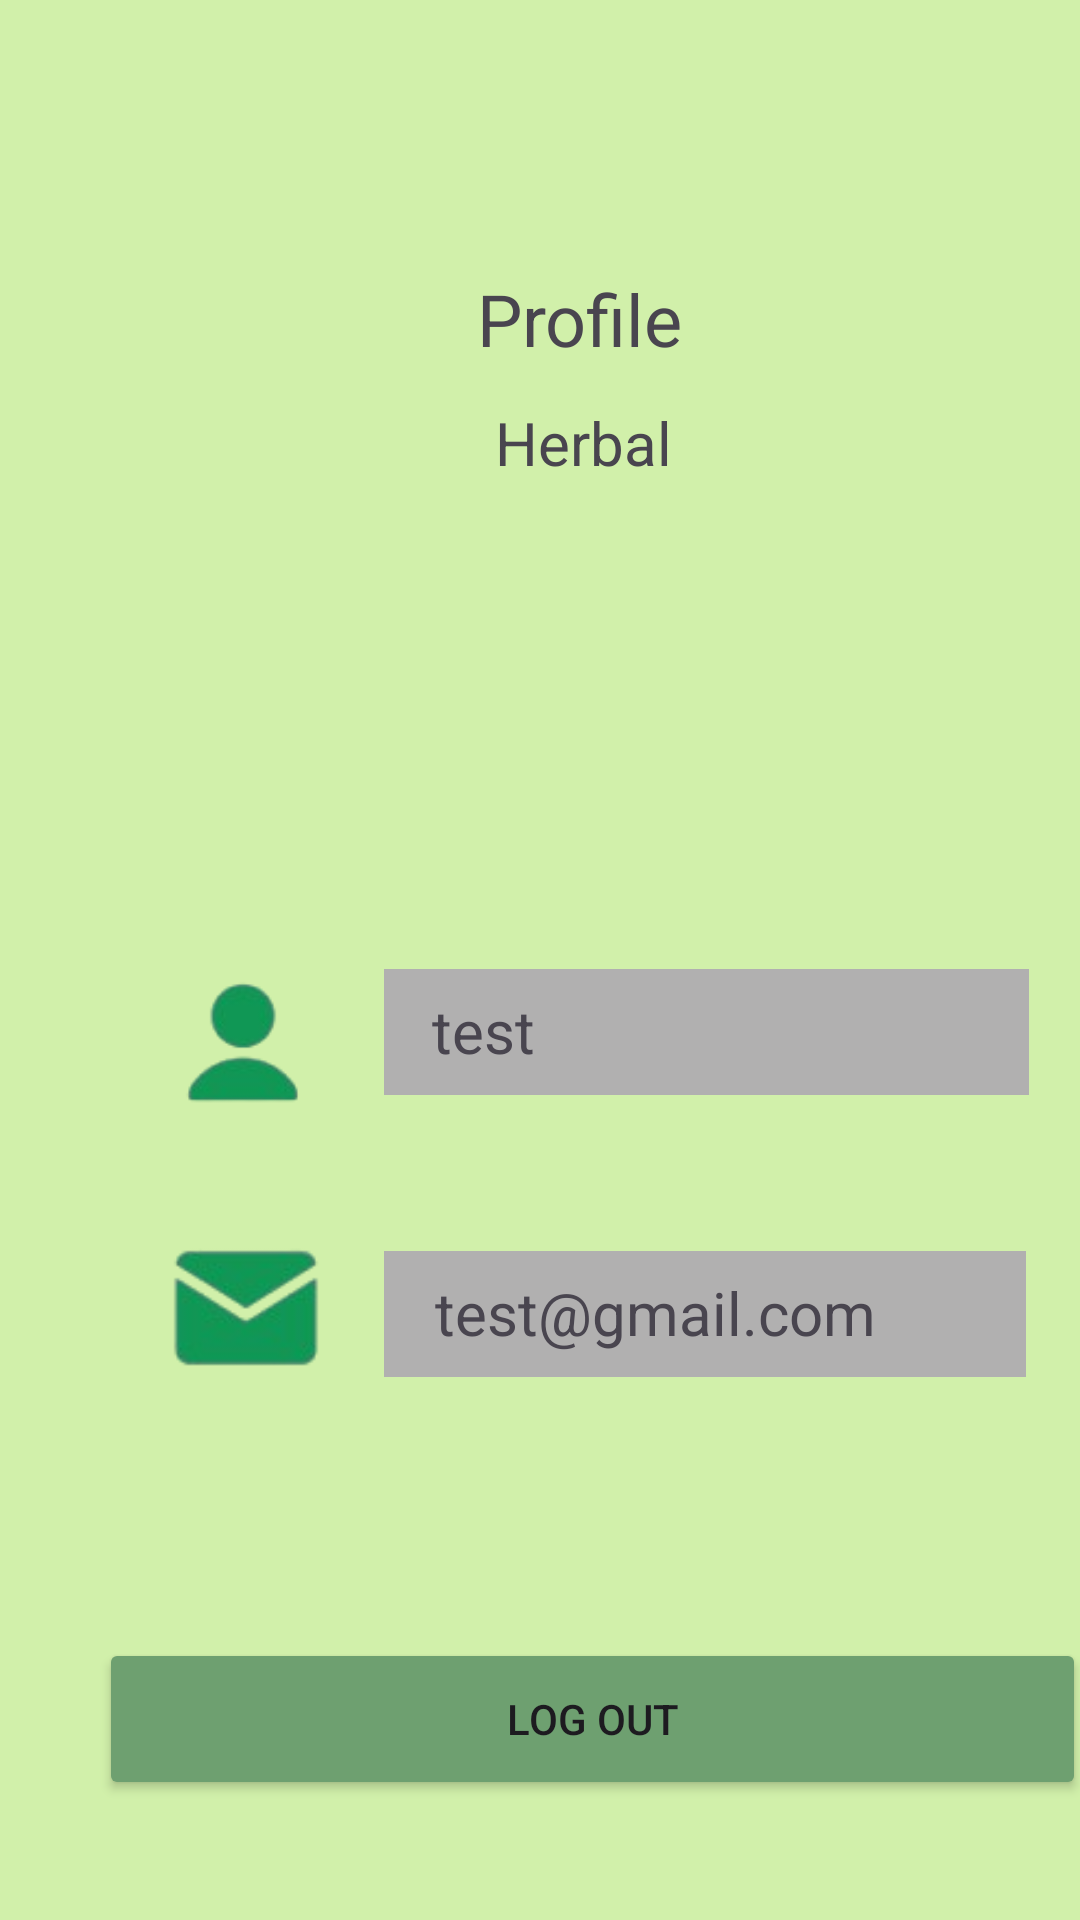

Reconstruct the res/layout file that produces this screen, plus the resources it refers to.
<!-- AndroidManifest.xml: application theme Theme.ProjectFinalApp -->
<!-- res/layout/activity_profile.xml -->
<?xml version="1.0" encoding="utf-8"?>
<AbsoluteLayout xmlns:android="http://schemas.android.com/apk/res/android"
    xmlns:app="http://schemas.android.com/apk/res-auto"
    xmlns:tools="http://schemas.android.com/tools"
    android:id="@+id/main"
    android:layout_width="match_parent"
    android:layout_height="match_parent"
    android:background="#D1F0AA"
    tools:context=".Profile">

    <TextView
        android:id="@+id/textView13"
        android:layout_width="214dp"
        android:layout_height="42dp"
        android:layout_x="128dp"
        android:layout_y="417dp"
        android:background="#B1B0B0" />

    <TextView
        android:id="@+id/emailpro"
        android:layout_width="177dp"
        android:layout_height="wrap_content"
        android:layout_x="145dp"
        android:layout_y="424dp"
        android:text="test@gmail.com"
        android:textSize="20sp" />

    <ImageView
        android:id="@+id/imageView5"
        android:layout_width="wrap_content"
        android:layout_height="wrap_content" />

    <TextView
        android:id="@+id/textView4"
        android:layout_width="wrap_content"
        android:layout_height="wrap_content"
        android:layout_x="159dp"
        android:layout_y="90dp"
        android:text="Profile"
        android:textSize="24sp" />

    <Button
        android:id="@+id/logoutBT"
        android:layout_width="329dp"
        android:layout_height="54dp"
        android:layout_x="33dp"
        android:layout_y="546dp"
        android:backgroundTint="#6EA070"
        android:text="Log out" />

    <TextView
        android:id="@+id/proname"
        android:layout_width="wrap_content"
        android:layout_height="wrap_content"
        android:layout_x="165dp"
        android:layout_y="134dp"
        android:text="Herbal"
        android:textSize="20sp" />

    <ImageView
        android:id="@+id/imageView13"
        android:layout_width="58dp"
        android:layout_height="61dp"
        android:layout_x="52dp"
        android:layout_y="310dp"
        app:srcCompat="@drawable/profile_photoroom" />

    <TextView
        android:id="@+id/textView12"
        android:layout_width="215dp"
        android:layout_height="42dp"
        android:layout_x="128dp"
        android:layout_y="323dp"
        android:background="#B1B0B0" />

    <TextView
        android:id="@+id/fullname"
        android:layout_width="177dp"
        android:layout_height="wrap_content"
        android:layout_x="144dp"
        android:layout_y="330dp"
        android:text="test"
        android:textSize="20sp" />

    <ImageView
        android:id="@+id/imageView14"
        android:layout_width="56dp"
        android:layout_height="56dp"
        android:layout_x="54dp"
        android:layout_y="408dp"
        app:srcCompat="@drawable/email" />

    <ImageView
        android:id="@+id/imageView16"
        android:layout_width="120dp"
        android:layout_height="117dp"
        android:layout_x="136dp"
        android:layout_y="174dp"
        app:srcCompat="@drawable/com_facebook_profile_picture_blank_square" />

</AbsoluteLayout>
<!-- resources referenced by this layout -->
<resources>
  <!-- drawable email: png bitmap (drawable, 5110 bytes) -->
  <!-- drawable profile_photoroom: png bitmap (drawable, 4012 bytes) -->
  <style name="Theme.ProjectFinalApp" parent="Base.Theme.ProjectFinalApp" />
  <style name="Base.Theme.ProjectFinalApp" parent="Theme.Material3.DayNight.NoActionBar">
          
          
      </style>
</resources>
